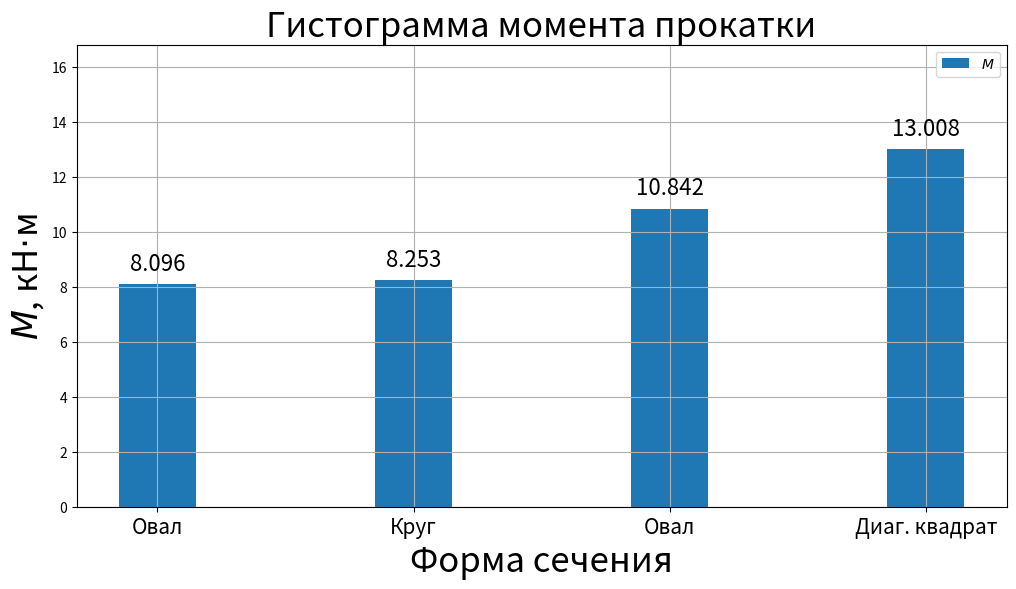

This figure's Python source:
import matplotlib.pyplot as plt
stand = ['Овал','Круг', 'Овал', 'Диаг. квадрат']
fig, ax = plt.subplots()
plt.grid(True)

delta_h = [8.096, 8.253, 10.842, 13.008]
ax.bar(1, 16, width=0.3, color='white')
ax.bar(list(range(1, 5)), delta_h, width=0.3, label='$M$')
fig.set_figwidth(12)    #  ширина Figure
fig.set_figheight(6)    #  высота Figure
ax.set_title('Гистограмма момента прокатки', fontsize=25)
ax.set_xlabel('Форма сечения', fontsize=25)
ax.set_ylabel('$M$, кН$\cdot$м', fontsize=25)
#ax.set_facecolor('seashell')

for i, cty in enumerate(delta_h):
    ax.text(i + 1, cty + 0.5, round(cty, 3), horizontalalignment='center', fontsize=16)

plt.xticks(list(range(1, 5)), stand, rotation=0, horizontalalignment='center', fontsize=15)

ax.legend(loc='upper right')

plt.show()